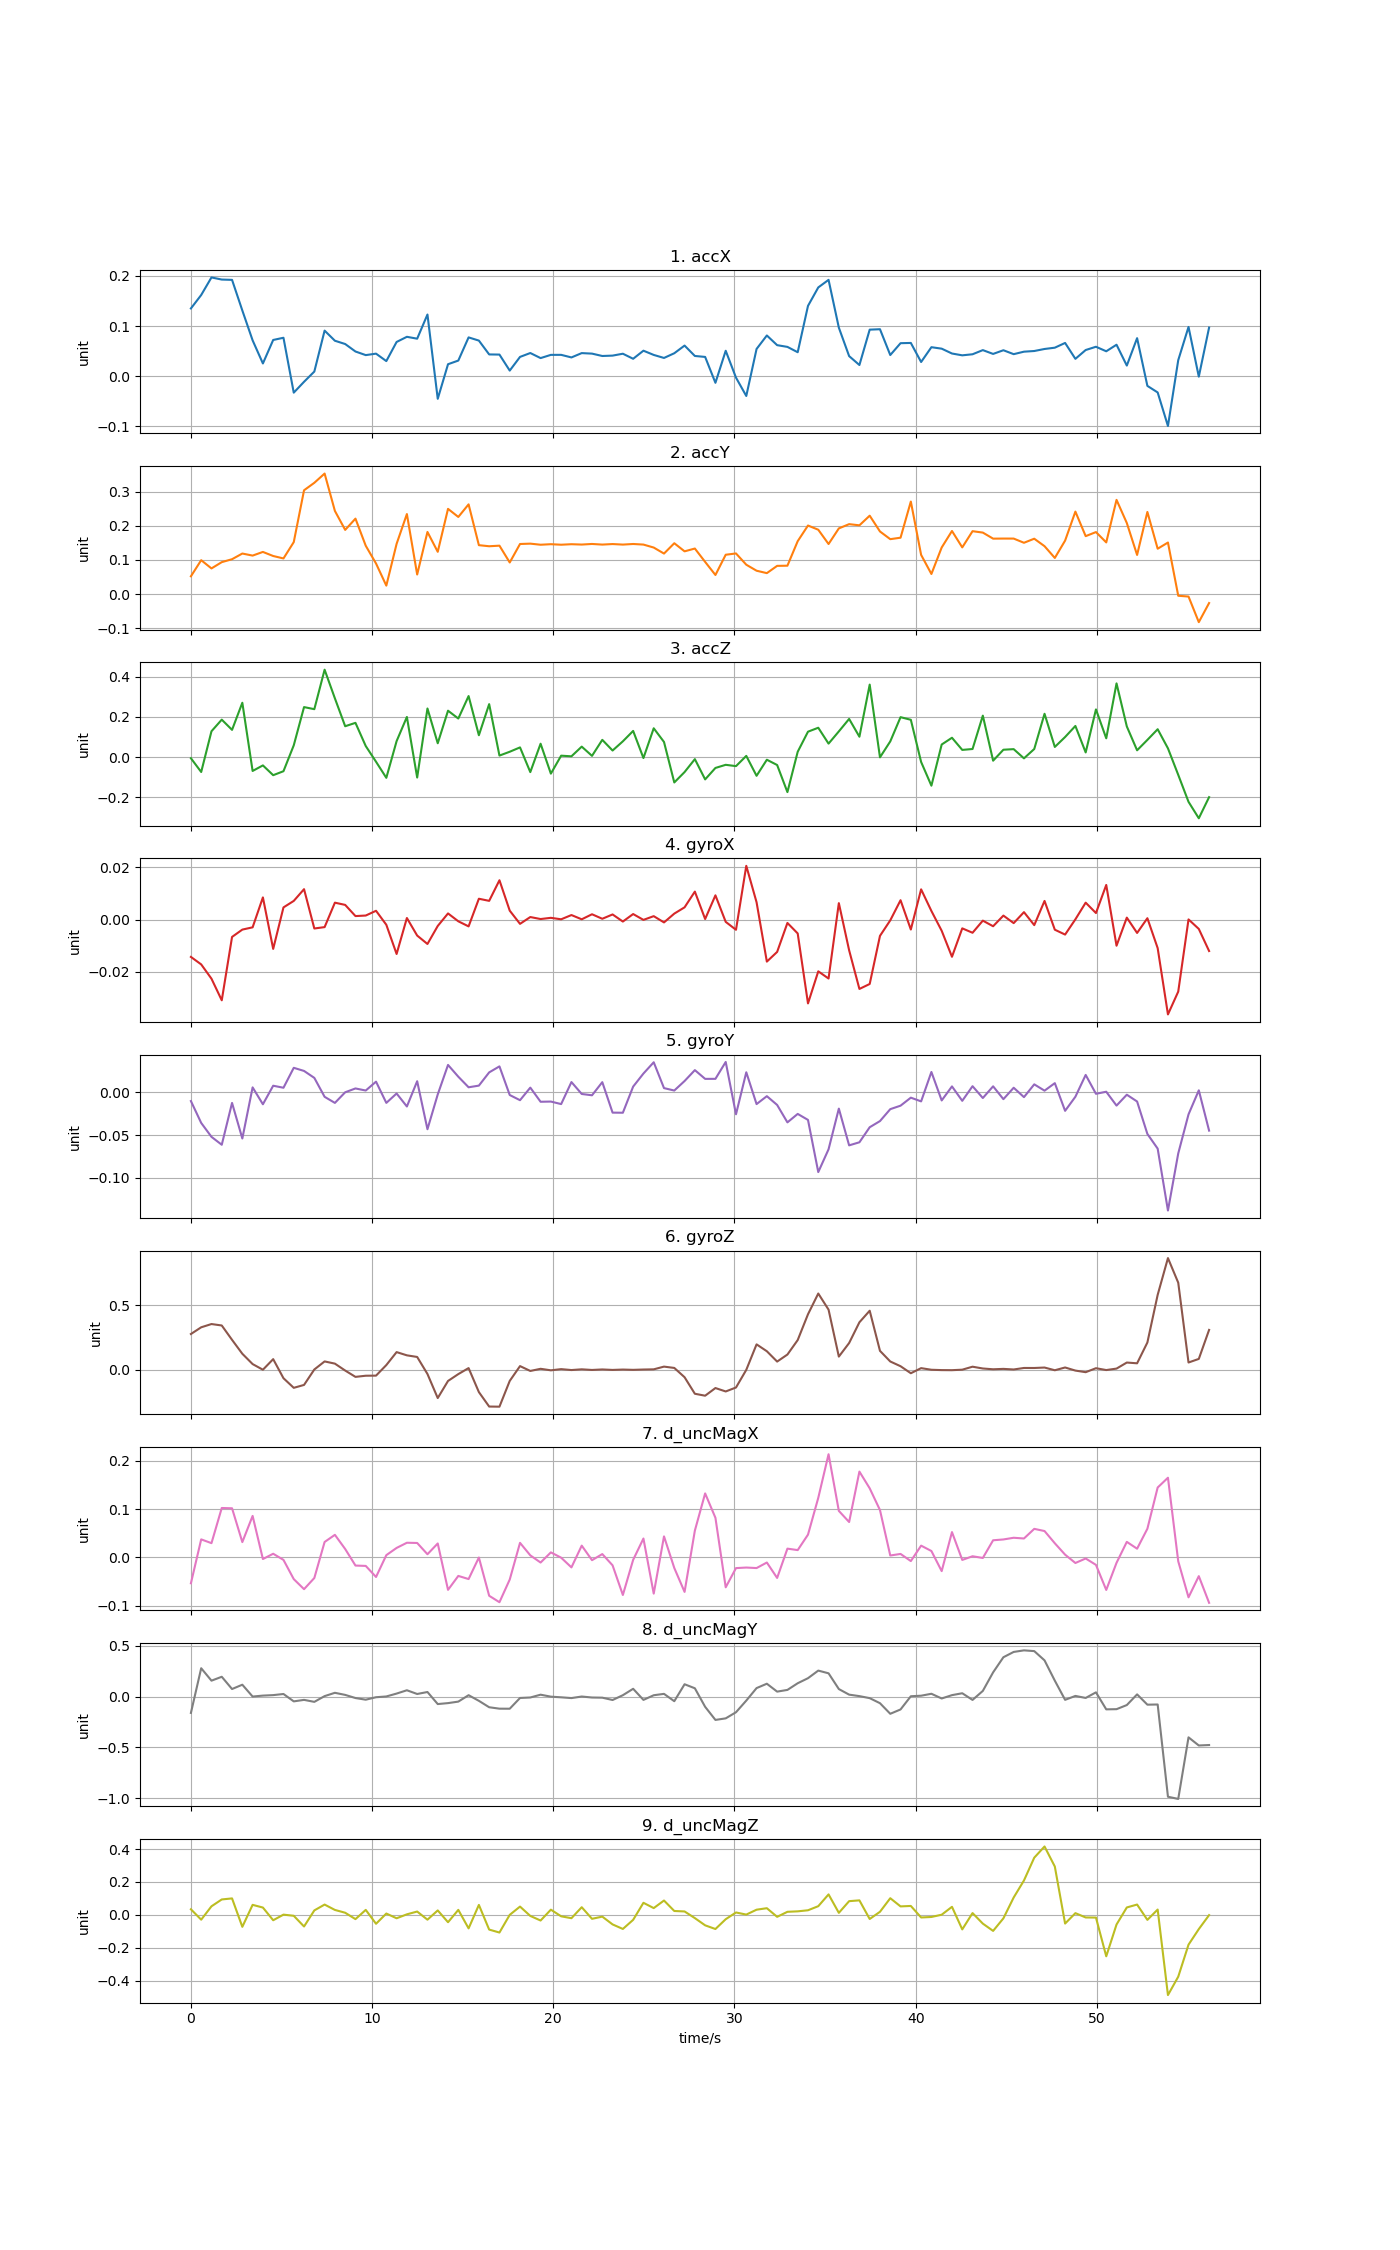

The data file committed next to this chart (first rows):
time, accX, accY, accZ, gyroX, gyroY, gyroZ, d_uncMagX, d_uncMagY, d_uncMagZ
0, 0.1352, 0.05224, -0.005667, -0.01432, -0.01008, 0.2761, -0.05335, -0.161, 0.03377
0.5676, 0.162, 0.09939, -0.07429, -0.01719, -0.03571, 0.3282, 0.03735, 0.2779, -0.02953
1.135, 0.1971, 0.0753, 0.1287, -0.02267, -0.05203, 0.3535, 0.02956, 0.1559, 0.05188
1.703, 0.1929, 0.09368, 0.1866, -0.03094, -0.06132, 0.3423, 0.1022, 0.1941, 0.09352
2.27, 0.1923, 0.1023, 0.1357, -0.006669, -0.01227, 0.2308, 0.1016, 0.07375, 0.09991
2.838, 0.1311, 0.1189, 0.2708, -0.00386, -0.05397, 0.1229, 0.03175, 0.1161, -0.07296
3.406, 0.07148, 0.1128, -0.06911, -0.00299, 0.005956, 0.04285, 0.08586, -0.0002119, 0.06073
3.973, 0.0253, 0.1236, -0.04144, 0.008469, -0.01384, -0.0009518, -0.00326, 0.009139, 0.04423
4.541, 0.07222, 0.1116, -0.09022, -0.01126, 0.007898, 0.08114, 0.007664, 0.01391, -0.03299
5.108, 0.07664, 0.1045, -0.0704, 0.004638, 0.005524, -0.06676, -0.005022, 0.02492, 0.001173
5.676, -0.03299, 0.1523, 0.05859, 0.007127, 0.02889, -0.1414, -0.04473, -0.0476, -0.005881
6.244, -0.01131, 0.3039, 0.2491, 0.01162, 0.02523, -0.1189, -0.06554, -0.03281, -0.07104
6.811, 0.00914, 0.3258, 0.2387, -0.003438, 0.01709, 0.000897, -0.04244, -0.05234, 0.02688
7.379, 0.0909, 0.3528, 0.4355, -0.002908, -0.005104, 0.06347, 0.03198, 0.004026, 0.06242
7.946, 0.07069, 0.2435, 0.2927, 0.006456, -0.01224, 0.04632, 0.04674, 0.03661, 0.02982
8.514, 0.06413, 0.188, 0.1538, 0.005601, 0.0002103, -0.007286, 0.01749, 0.0161, 0.01269
9.082, 0.04918, 0.221, 0.1706, 0.001321, 0.004702, -0.05639, -0.01673, -0.01475, -0.02618
9.649, 0.04199, 0.1416, 0.05496, 0.001527, 0.002272, -0.04752, -0.01748, -0.03106, 0.03007
10.22, 0.04491, 0.08969, -0.02321, 0.003347, 0.01267, -0.04673, -0.04033, -0.006765, -0.05448
10.78, 0.03003, 0.025, -0.1034, -0.002013, -0.01223, 0.03521, 0.004747, 0.000636, 0.007868
11.35, 0.06824, 0.1472, 0.07949, -0.0132, -0.001216, 0.1358, 0.01969, 0.02906, -0.02098
11.92, 0.07853, 0.2344, 0.1999, 0.000577, -0.01645, 0.1107, 0.0304, 0.06162, 0.003029
12.49, 0.07479, 0.05746, -0.1018, -0.006148, 0.01318, 0.09813, 0.02993, 0.02501, 0.02
13.05, 0.123, 0.182, 0.2422, -0.009371, -0.04311, -0.03397, 0.006655, 0.04446, -0.02957
13.62, -0.04531, 0.1239, 0.06888, -0.002475, -0.002307, -0.2207, 0.02892, -0.07396, 0.0268
14.19, 0.02379, 0.2496, 0.2311, 0.002334, 0.03228, -0.08805, -0.06693, -0.06463, -0.04499
14.76, 0.03108, 0.2259, 0.1921, -0.0006811, 0.01846, -0.03486, -0.03815, -0.04987, 0.03009
15.33, 0.07737, 0.2627, 0.3041, -0.002632, 0.006074, 0.01175, -0.04464, 0.01313, -0.08248
15.89, 0.07098, 0.1433, 0.1089, 0.007957, 0.008021, -0.1744, -9.33095e-05, -0.04226, 0.06033
16.46, 0.04334, 0.1402, 0.2639, 0.007148, 0.02353, -0.2866, -0.07916, -0.1053, -0.08978
17.03, 0.04305, 0.1419, 0.007509, 0.01504, 0.03058, -0.2876, -0.09249, -0.1193, -0.1077
17.6, 0.01108, 0.09272, 0.0266, 0.003396, -0.002997, -0.08772, -0.04564, -0.1197, -0.0001321
18.16, 0.03839, 0.1468, 0.04828, -0.00166, -0.009067, 0.02722, 0.0302, -0.01412, 0.0502
18.73, 0.04616, 0.1478, -0.07484, 0.0009503, 0.00567, -0.01045, 0.004345, -0.009435, -0.006734
19.3, 0.03604, 0.1446, 0.06664, 0.0001848, -0.0109, 0.00621, -0.01051, 0.0181, -0.03467
19.87, 0.04247, 0.1462, -0.08244, 0.00065, -0.01067, -0.005539, 0.01049, -0.001292, 0.03144
20.43, 0.0425, 0.1447, 0.007046, 8.7517e-05, -0.01363, 0.003617, -0.0004971, -0.00763, -0.009012
21, 0.03734, 0.1461, 0.003864, 0.001711, 0.01219, -0.003419, -0.02051, -0.01519, -0.02055
21.57, 0.046, 0.1451, 0.05212, 8.31916e-05, -0.001772, 0.002168, 0.02444, 6.09797e-05, 0.04627
22.14, 0.04496, 0.1469, 0.006097, 0.002014, -0.003316, -0.002725, -0.005617, -0.009649, -0.02428
22.7, 0.04023, 0.145, 0.08591, 0.0002867, 0.01208, 0.001176, 0.006991, -0.01125, -0.01091
23.27, 0.04099, 0.1466, 0.03271, 0.001944, -0.02365, -0.002456, -0.0163, -0.03412, -0.05833
23.84, 0.04476, 0.145, 0.07858, -0.0007783, -0.02377, 0.0003163, -0.07754, 0.01309, -0.08595
24.41, 0.03466, 0.1468, 0.1303, 0.002097, 0.006865, -0.001885, -0.004936, 0.076, -0.03053
24.97, 0.05081, 0.1451, -0.004755, -0.0001404, 0.02219, 0.0005755, 0.03913, -0.03301, 0.07317
25.54, 0.04235, 0.1364, 0.1435, 0.00129, 0.0354, 0.002056, -0.07476, 0.01268, 0.04092
26.11, 0.03631, 0.1188, 0.0753, -0.001111, 0.005104, 0.02321, 0.04355, 0.02621, 0.08705
26.68, 0.04572, 0.149, -0.1264, 0.002263, 0.002254, 0.01292, -0.02176, -0.04589, 0.02335
27.24, 0.06102, 0.1253, -0.07462, 0.00467, 0.01341, -0.05907, -0.07117, 0.1206, 0.02051
27.81, 0.04028, 0.1335, -0.01022, 0.0107, 0.02619, -0.1874, 0.05547, 0.08107, -0.01995
28.38, 0.03837, 0.09438, -0.1111, 0.0001901, 0.01593, -0.2025, 0.1323, -0.1011, -0.06388
28.95, -0.01332, 0.05608, -0.05415, 0.009264, 0.01596, -0.1431, 0.08201, -0.2299, -0.08633
29.52, 0.05068, 0.1153, -0.0385, -0.0008991, 0.03576, -0.1696, -0.06167, -0.2144, -0.02661
30.08, -0.003004, 0.1191, -0.04504, -0.003932, -0.02558, -0.1389, -0.022, -0.1543, 0.01433
30.65, -0.03963, 0.08617, 0.005882, 0.02057, 0.02365, -0.00191, -0.02084, -0.03989, 0.00148
31.22, 0.05426, 0.06859, -0.09321, 0.006611, -0.01363, 0.1958, -0.02191, 0.08286, 0.0312
31.79, 0.08119, 0.06152, -0.01318, -0.01612, -0.004351, 0.1425, -0.01047, 0.1258, 0.04032
32.35, 0.06186, 0.08277, -0.03946, -0.01241, -0.01463, 0.06224, -0.04233, 0.04819, -0.01216
32.92, 0.0584, 0.08329, -0.1745, -0.001315, -0.03507, 0.1169, 0.01822, 0.06507, 0.0184
33.49, 0.04774, 0.155, 0.02643, -0.005336, -0.02515, 0.2292, 0.0152, 0.1306, 0.02122
... 40 more rows
